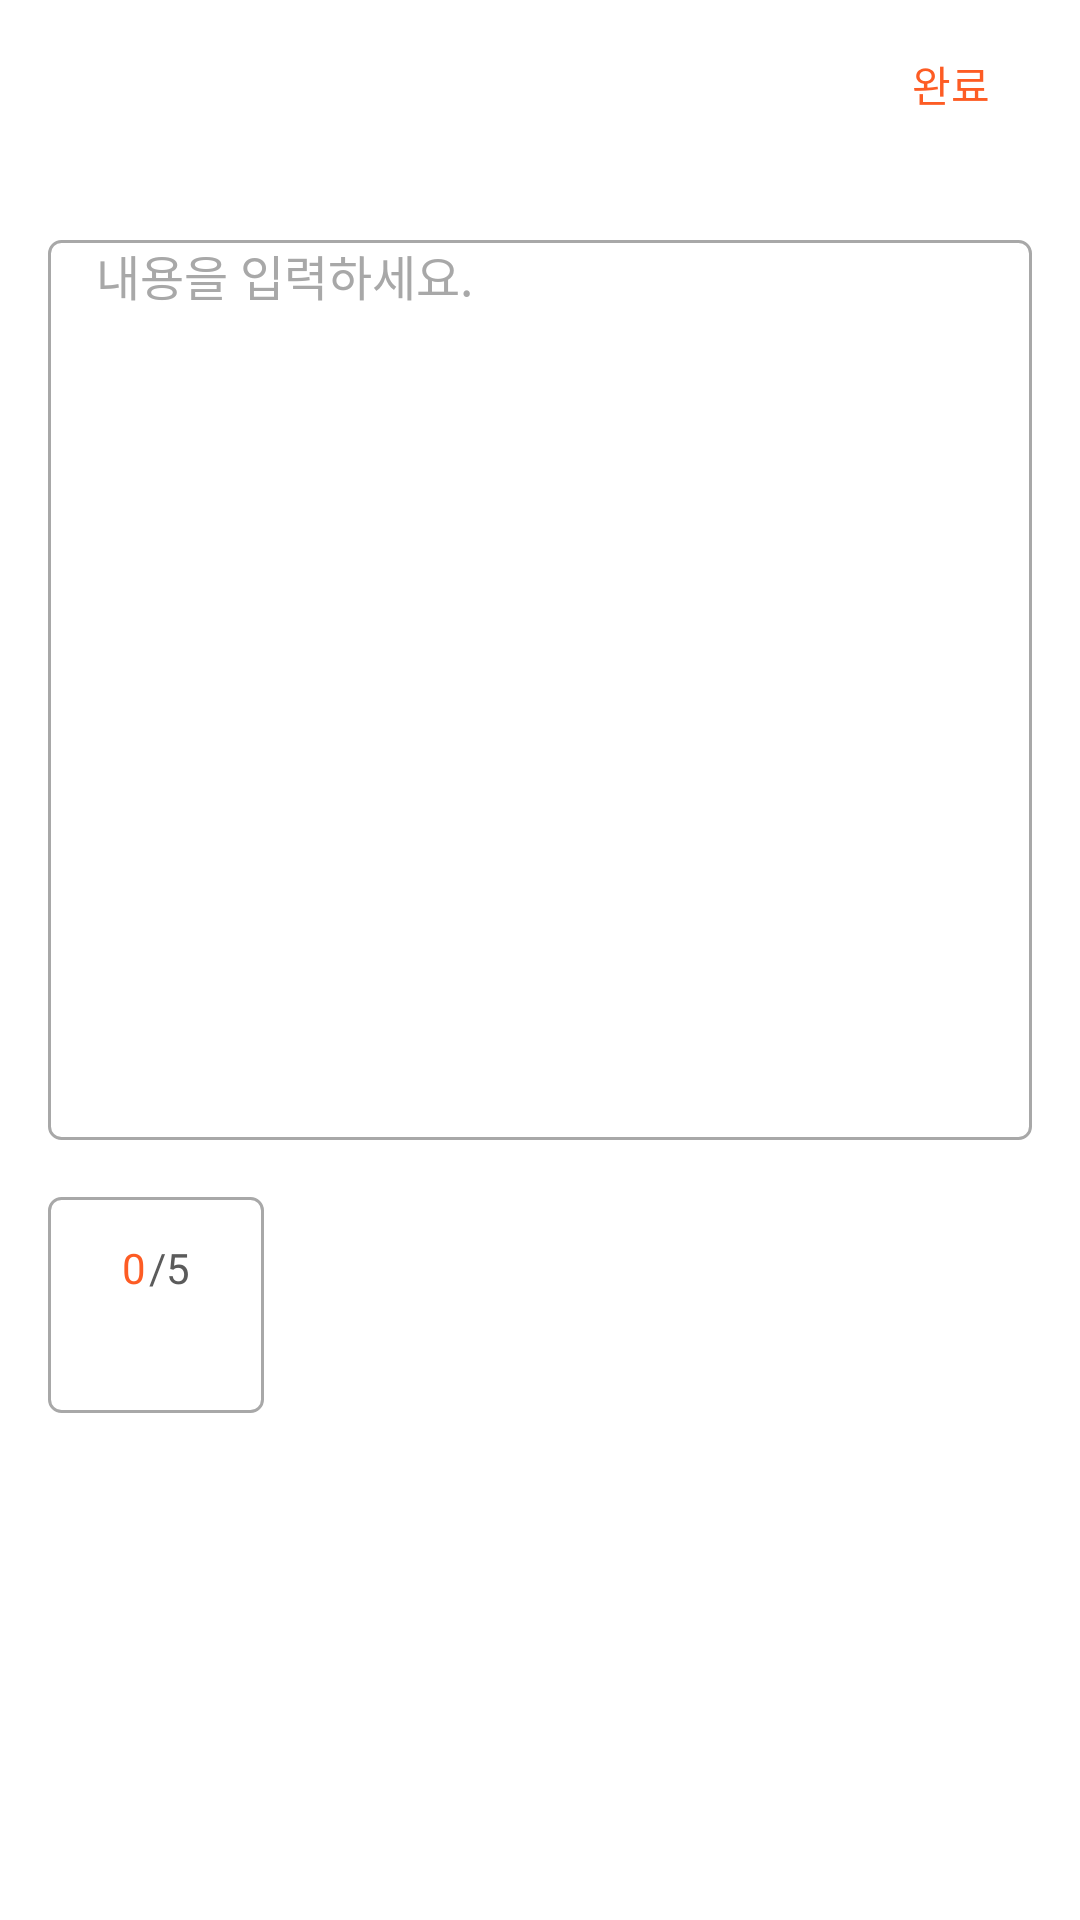

Layout XML and referenced resources for this Android screen:
<!-- AndroidManifest.xml: application theme Theme.TPCafenity -->
<!-- res/layout/activity_write_review.xml -->
<?xml version="1.0" encoding="utf-8"?>
<RelativeLayout xmlns:android="http://schemas.android.com/apk/res/android"
    xmlns:app="http://schemas.android.com/apk/res-auto"
    xmlns:tools="http://schemas.android.com/tools"
    android:layout_width="match_parent"
    android:layout_height="match_parent"
    tools:context=".activities.NewWriteActivity">

    <androidx.appcompat.widget.Toolbar
        android:id="@+id/toolbar"
        android:layout_width="match_parent"
        android:layout_height="?attr/actionBarSize">

        <RelativeLayout
            android:layout_width="wrap_content"
            android:layout_height="wrap_content">

            <TextView
                android:id="@+id/tv_done"
                android:layout_width="54dp"
                android:layout_height="wrap_content"
                android:text="완료"
                android:gravity="center"
                android:fontFamily="@font/noto_sans_kr_regular"
                android:textColor="@color/primary"
                android:layout_alignParentRight="true"
                android:layout_marginRight="16dp"
                android:textSize="14sp"/>

        </RelativeLayout>

    </androidx.appcompat.widget.Toolbar>

        <RelativeLayout
            android:id="@+id/layout_add_img"
            android:layout_width="match_parent"
            android:layout_height="94dp"
            android:orientation="horizontal"
            android:layout_below="@+id/et_text">

            <RelativeLayout
                android:id="@+id/btn_add_img"
                android:focusable="true"
                android:clickable="true"
                android:layout_width="72dp"
                android:layout_height="72dp"
                android:background="@drawable/bg_btn_line"
                android:layout_centerVertical="true"
                android:layout_marginLeft="16dp"
                android:layout_marginRight="8dp">

                <ImageView
                    android:id="@+id/iv_camera"
                    android:layout_width="wrap_content"
                    android:layout_height="wrap_content"
                    android:src="@drawable/icon_camera"
                    android:layout_centerHorizontal="true"
                    android:layout_marginTop="14dp"/>

                <LinearLayout
                    android:layout_width="wrap_content"
                    android:layout_height="wrap_content"
                    android:orientation="horizontal"
                    android:layout_centerHorizontal="true"
                    android:layout_below="@+id/iv_camera"
                    android:layout_marginTop="2dp">

                    <TextView
                        android:id="@+id/tv_photo_num"
                        android:layout_width="wrap_content"
                        android:layout_height="wrap_content"
                        android:fontFamily="@font/poppins_regular"
                        android:textColor="@color/primary"
                        android:includeFontPadding="false"
                        android:layout_marginRight="1dp"
                        android:text="0"/>

                    <TextView
                        android:layout_width="wrap_content"
                        android:layout_height="wrap_content"
                        android:fontFamily="@font/poppins_regular"
                        android:textColor="@color/blk300"
                        android:includeFontPadding="false"
                        android:text="/5"/>

                </LinearLayout>

            </RelativeLayout>

        <androidx.recyclerview.widget.RecyclerView
            android:id="@+id/recycler"
            android:layout_width="match_parent"
            android:layout_height="match_parent"
            app:layoutManager="androidx.recyclerview.widget.LinearLayoutManager"
            android:orientation="horizontal"
            android:layout_toRightOf="@+id/btn_add_img"/>

        </RelativeLayout>

    <androidx.appcompat.widget.AppCompatEditText
        android:id="@+id/et_text"
        android:layout_width="match_parent"
        android:layout_height="300dp"
        android:layout_below="@+id/toolbar"
        android:layout_marginHorizontal="16dp"
        android:layout_marginTop="24dp"
        android:layout_marginBottom="8dp"
        android:background="@drawable/bg_btn_line"
        android:fontFamily="@font/noto_sans_kr_regular"
        android:gravity="top"
        android:hint="내용을 입력하세요."
        android:inputType="textMultiLine"
        android:paddingHorizontal="16dp"
        android:textColor="@color/black"
        android:textColorHint="@color/blk600"
        android:textSize="16sp" />


</RelativeLayout>
<!-- resources referenced by this layout -->
<resources>
  <color name="black">#FF000000</color>
  <color name="blk300">#FF5B5B5B</color>
  <color name="blk600">#FFA8A8A8</color>
  <color name="primary">#FFFD5C24</color>
  <!-- drawable bg_btn_line (drawable) -->
  <?xml version="1.0" encoding="utf-8"?>
  <shape xmlns:android="http://schemas.android.com/apk/res/android">
      <stroke android:width="1dp" android:color="@color/blk600"/>
      <corners android:radius="4dp"/>
  </shape>
  <style name="Theme.TPCafenity" parent="Theme.MaterialComponents.DayNight.NoActionBar">
          
          <item name="colorPrimary">@color/primary</item>
          <item name="colorPrimaryVariant">@color/black</item>
          <item name="colorOnPrimary">@color/white</item>
          
          <item name="colorSecondary">@color/secondary</item>
          <item name="colorSecondaryVariant">@color/secondary</item>
          <item name="colorOnSecondary">@color/black</item>
          
          <item name="android:statusBarColor">?attr/colorPrimaryVariant</item>
          
      </style>
  <color name="white">#FFFFFFFF</color>
  <color name="secondary">#FFF8E687</color>
</resources>
